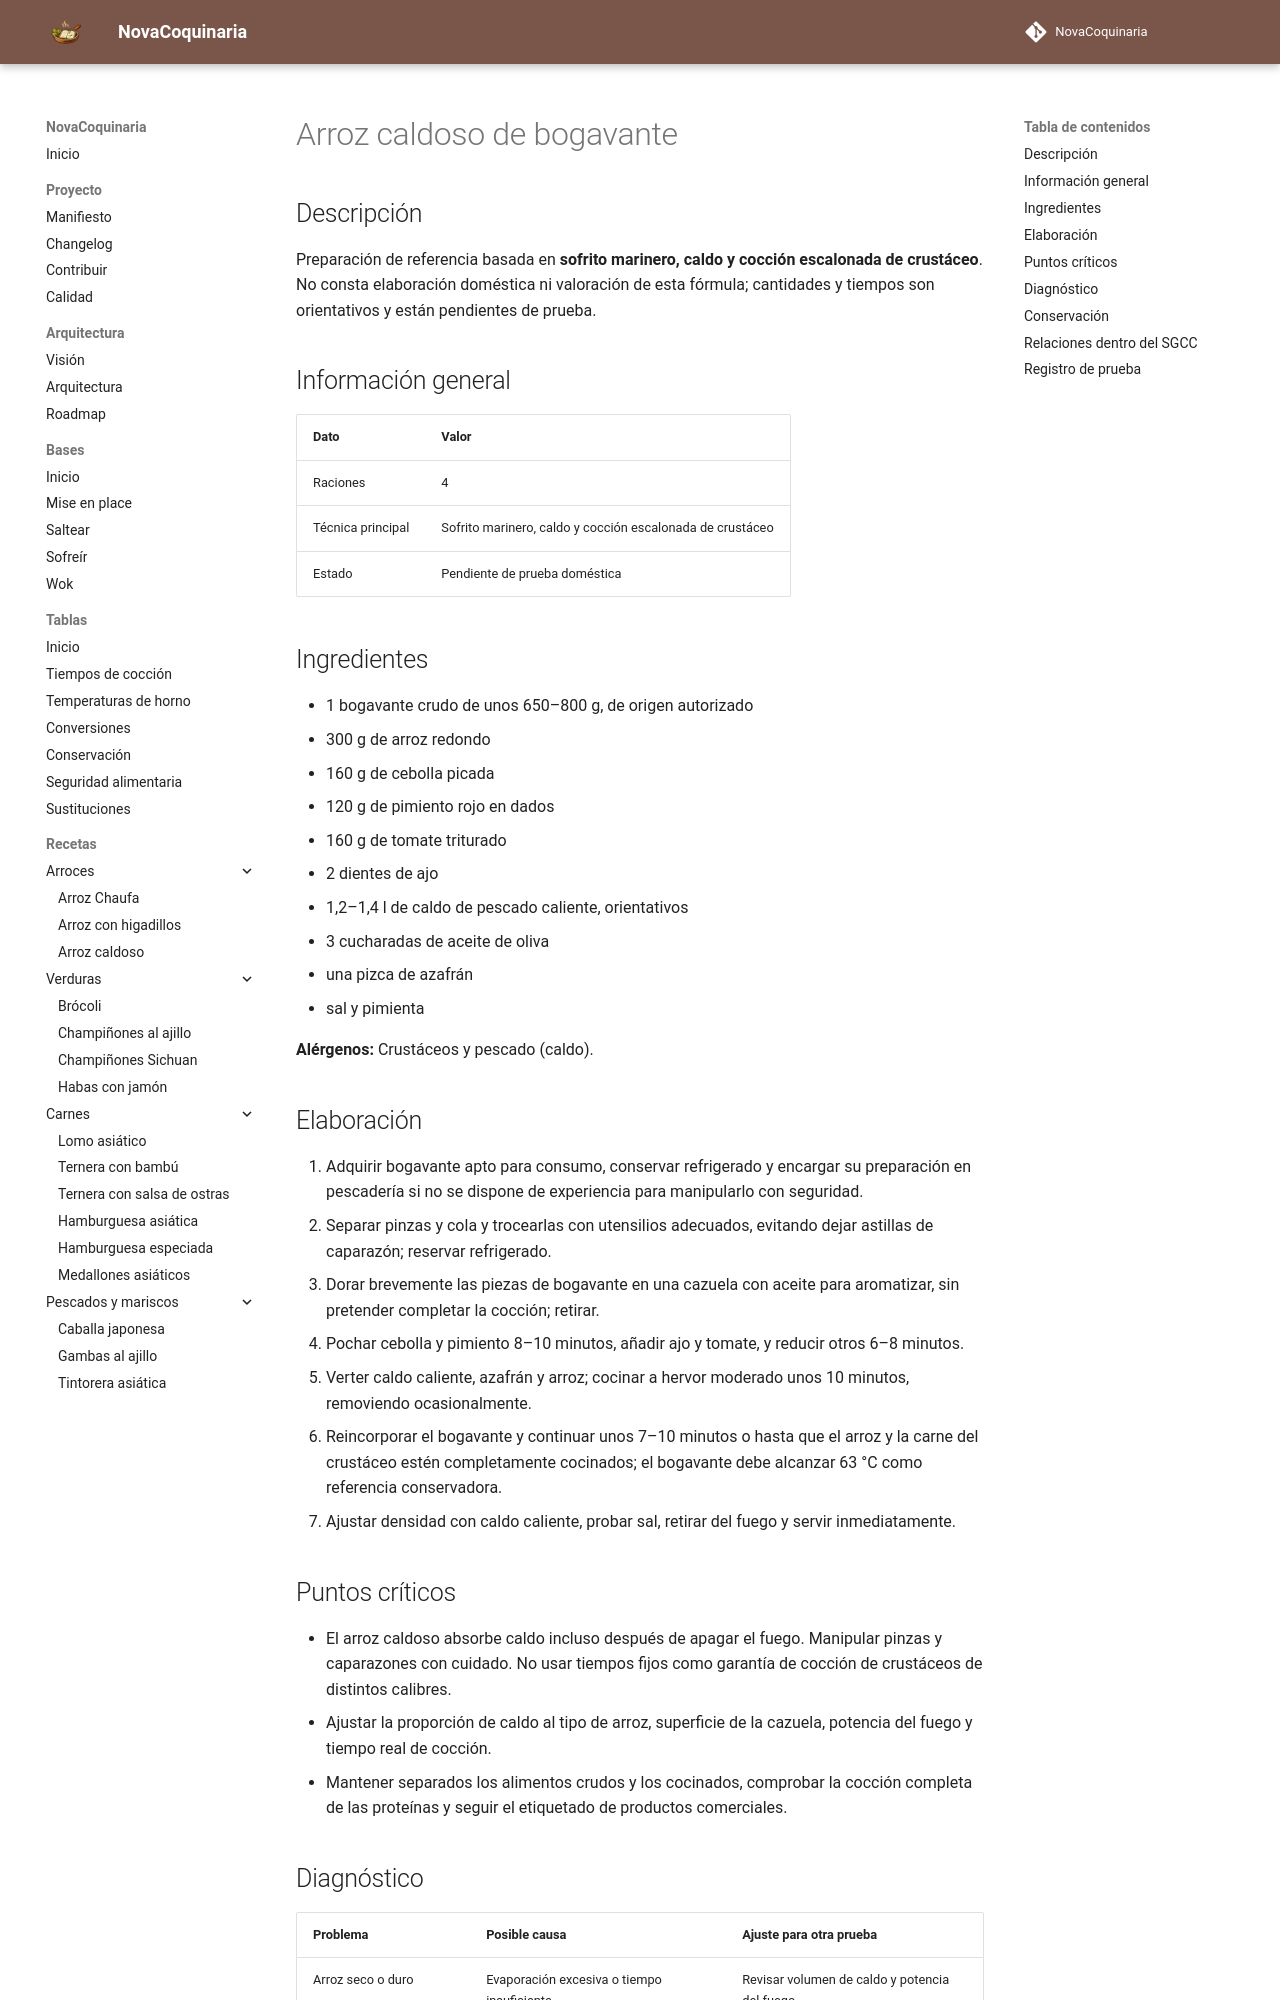

repository: fran-eliot/NovaCoquinaria · page: 01_Arroces/arroz_caldoso_de_bogavante.html · generator: mkdocs

---
id: REC-371
tipo: receta
titulo: Arroz caldoso de bogavante
categoria: Arroces
estado: borrador
version: 1.0.0
ultima_revision: 2026-11-15
etiquetas:
  - arroces
  - receta-propuesta
  - pendiente-de-prueba
---

# Arroz caldoso de bogavante

## Descripción

Preparación de referencia basada en **sofrito marinero, caldo y cocción escalonada de crustáceo**. No consta elaboración doméstica ni valoración de esta fórmula; cantidades y tiempos son orientativos y están pendientes de prueba.

## Información general

| Dato | Valor |
|---|---|
| Raciones | 4 |
| Técnica principal | Sofrito marinero, caldo y cocción escalonada de crustáceo |
| Estado | Pendiente de prueba doméstica |

## Ingredientes

- 1 bogavante crudo de unos 650–800 g, de origen autorizado
- 300 g de arroz redondo
- 160 g de cebolla picada
- 120 g de pimiento rojo en dados
- 160 g de tomate triturado
- 2 dientes de ajo
- 1,2–1,4 l de caldo de pescado caliente, orientativos
- 3 cucharadas de aceite de oliva
- una pizca de azafrán
- sal y pimienta

**Alérgenos:** Crustáceos y pescado (caldo).

## Elaboración

1. Adquirir bogavante apto para consumo, conservar refrigerado y encargar su preparación en pescadería si no se dispone de experiencia para manipularlo con seguridad.
2. Separar pinzas y cola y trocearlas con utensilios adecuados, evitando dejar astillas de caparazón; reservar refrigerado.
3. Dorar brevemente las piezas de bogavante en una cazuela con aceite para aromatizar, sin pretender completar la cocción; retirar.
4. Pochar cebolla y pimiento 8–10 minutos, añadir ajo y tomate, y reducir otros 6–8 minutos.
5. Verter caldo caliente, azafrán y arroz; cocinar a hervor moderado unos 10 minutos, removiendo ocasionalmente.
6. Reincorporar el bogavante y continuar unos 7–10 minutos o hasta que el arroz y la carne del crustáceo estén completamente cocinados; el bogavante debe alcanzar 63 °C como referencia conservadora.
7. Ajustar densidad con caldo caliente, probar sal, retirar del fuego y servir inmediatamente.

## Puntos críticos

- El arroz caldoso absorbe caldo incluso después de apagar el fuego. Manipular pinzas y caparazones con cuidado. No usar tiempos fijos como garantía de cocción de crustáceos de distintos calibres.
- Ajustar la proporción de caldo al tipo de arroz, superficie de la cazuela, potencia del fuego y tiempo real de cocción.
- Mantener separados los alimentos crudos y los cocinados, comprobar la cocción completa de las proteínas y seguir el etiquetado de productos comerciales.
